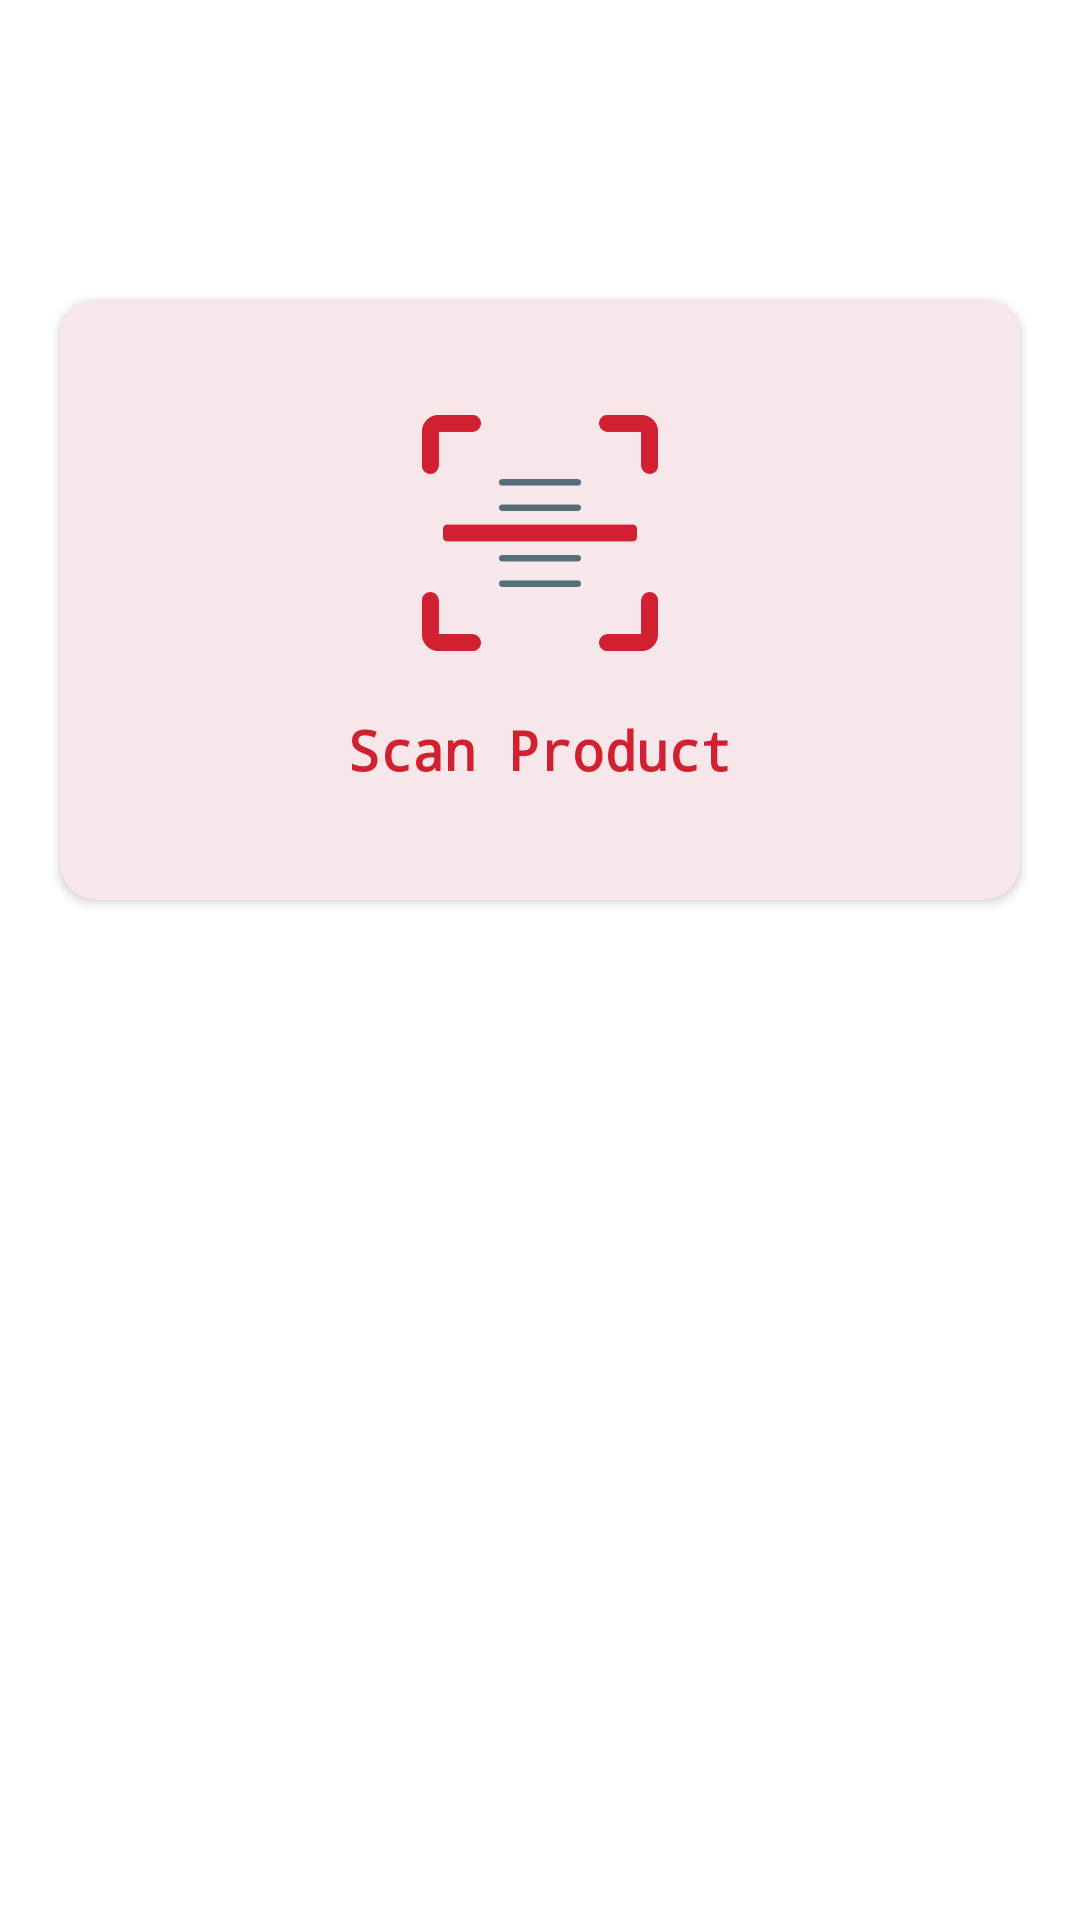

Android layout source for this screen:
<!-- AndroidManifest.xml: application theme Theme.ProductRecommendation -->
<!-- res/layout/fragment_home.xml -->
<?xml version="1.0" encoding="utf-8"?>
<LinearLayout xmlns:android="http://schemas.android.com/apk/res/android"
    xmlns:tools="http://schemas.android.com/tools"
    android:layout_width="match_parent"
    android:layout_height="match_parent"
    xmlns:app="http://schemas.android.com/apk/res-auto"
    android:orientation="vertical"
    tools:context=".HomeFragment">

    


    <androidx.cardview.widget.CardView
        android:id="@+id/card_scanProduct"
        android:layout_width="match_parent"
        android:layout_height="200dp"
        app:cardBackgroundColor="@color/lightRed"
        app:cardCornerRadius="12dp"
        android:elevation="2dp"
        android:layout_marginLeft="20dp"
        android:layout_marginTop="100dp"
        android:layout_marginRight="20dp">

        <LinearLayout
            android:layout_width="match_parent"
            android:layout_height="match_parent"
            android:orientation="vertical"
            android:gravity="center"
            android:layout_marginBottom="10dp"
            android:padding="5dp">

            <ImageView
                android:layout_width="100dp"
                android:layout_height="100dp"
                android:layout_gravity="center"
                android:src="@drawable/scan"
                android:padding="5dp"/>

            <TextView
                android:layout_width="match_parent"
                android:layout_height="wrap_content"
                android:text="Scan Product"
                android:textColor="@color/red"
                android:layout_marginTop="10dp"
                android:textStyle="bold"
                android:gravity="center"
                android:fontFamily="monospace"
                android:textSize="18dp"/>
        </LinearLayout>

    </androidx.cardview.widget.CardView>


</LinearLayout>
<!-- resources referenced by this layout -->
<resources>
  <color name="lightRed">#f7e6ea</color>
  <color name="red">#D12131</color>
  <!-- drawable scan: png bitmap (drawable, 8472 bytes) -->
  <style name="Theme.ProductRecommendation" parent="Theme.MaterialComponents.Light.NoActionBar">
          
          <item name="colorPrimary">@color/red</item>
          <item name="colorPrimaryVariant">@color/red</item>
          <item name="colorOnPrimary">@color/white</item>
          
          <item name="colorSecondary">@color/teal_200</item>
          <item name="colorSecondaryVariant">@color/teal_700</item>
          <item name="colorOnSecondary">@color/black</item>
          
          <item name="android:statusBarColor">?attr/colorPrimaryVariant</item>
          
      </style>
  <color name="white">#FFFFFFFF</color>
  <color name="teal_200">#FF03DAC5</color>
  <color name="teal_700">#FF018786</color>
  <color name="black">#FF000000</color>
</resources>
